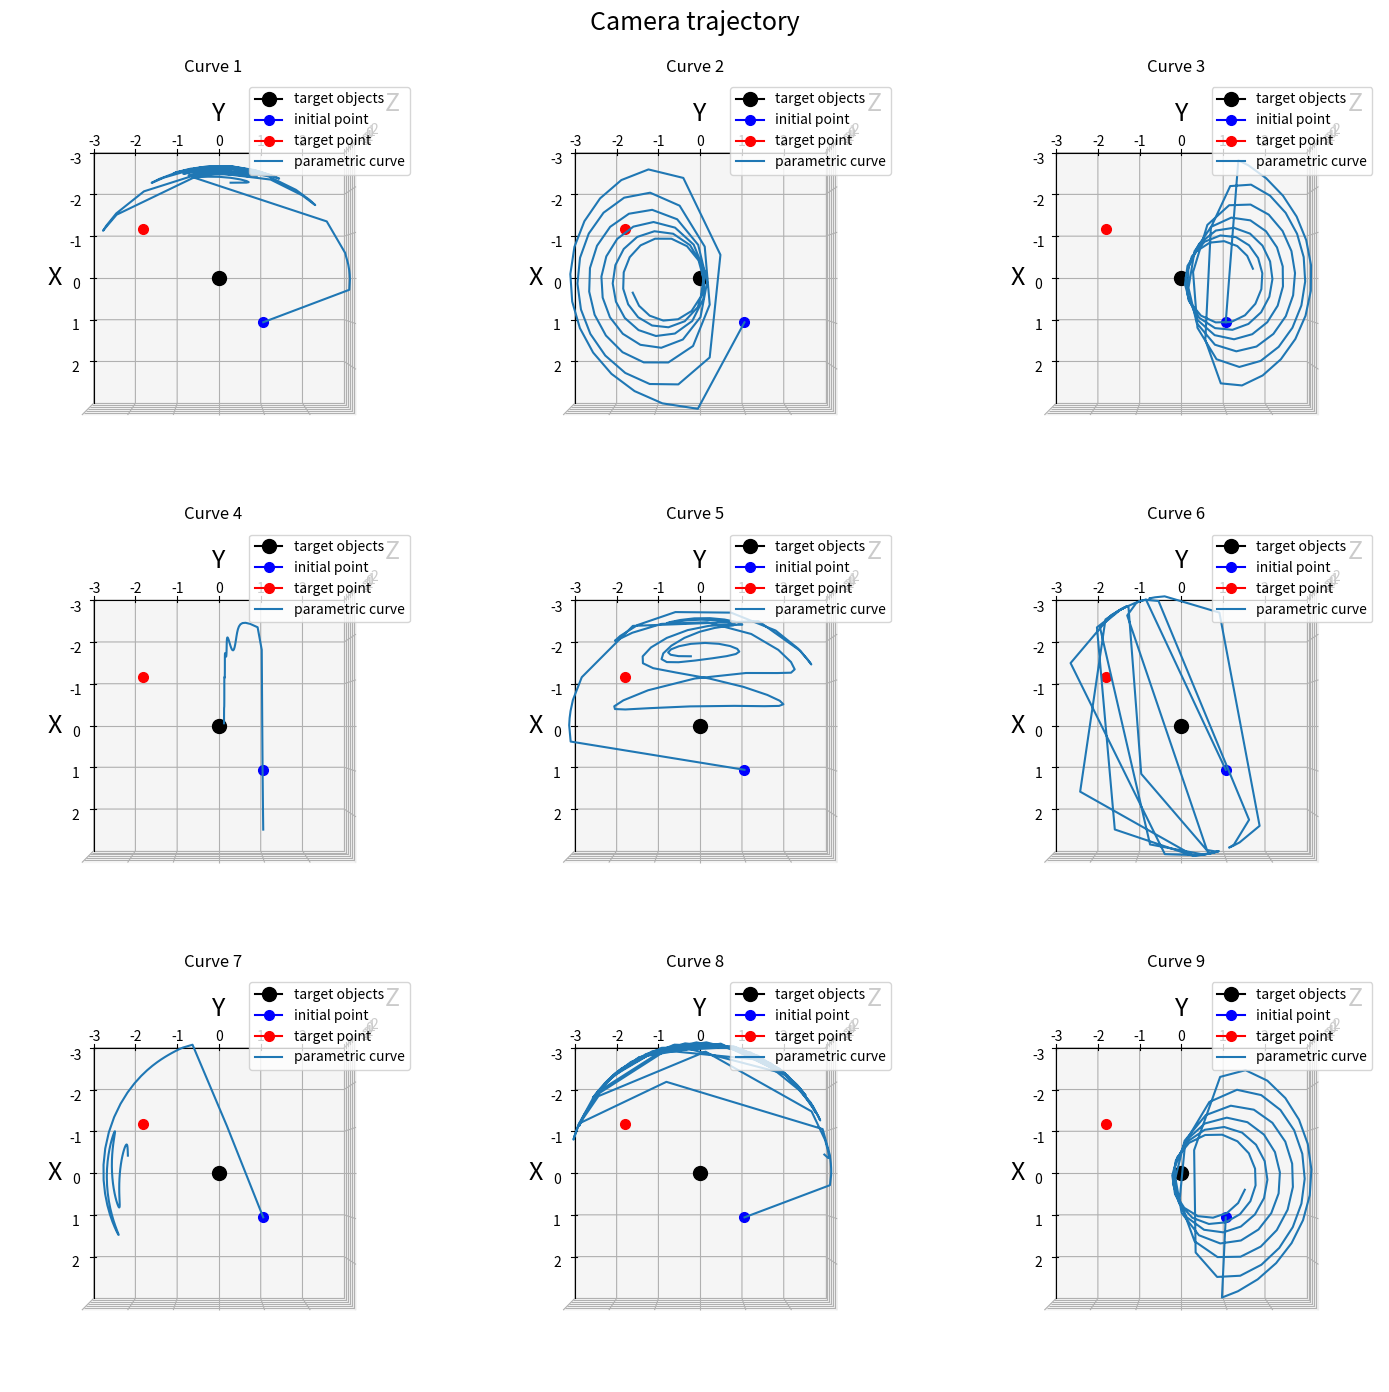

Write Python code to recreate this figure.
import matplotlib.pyplot as plt
import matplotlib as mpl
from mpl_toolkits.mplot3d import Axes3D

import numpy as np
from scipy import optimize
import time
np.set_printoptions(suppress=True)
'''
References:
https://docs.scipy.org/doc/scipy/reference/tutorial/optimize.html
https://stackoverflow.com/questions/13670333/multiple-variables-in-scipys-optimize-minimize
http://cudaopencl.blogspot.com/2013/02/3d-parametric-curves-are-cool.html
https://christopherchudzicki.github.io/MathBox-Demos/parametric_curves_3D.html

'''
def Spherical(xyz):
    # ptsnew = np.hstack((xyz, np.zeros(xyz.shape)))
    xy = xyz[:,0]**2 + xyz[:,1]**2
    ptsnew = np.zeros_like(xyz)
    ptsnew[:,0] = np.sqrt(xy + xyz[:,2]**2)
    ptsnew[:,1] = np.arctan2(np.sqrt(xy), xyz[:,2]) # for elevation angle defined from Z-axis down
    #ptsnew[:,2] = np.arctan2(xyz[:,2], np.sqrt(xy)) # for elevation angle defined from XY-plane up
    ptsnew[:,2] = np.arctan2(xyz[:,1], xyz[:,0])
    return ptsnew

def Cartesian(rab):
    x = rab[:,0]*np.sin(rab[:,1])*np.cos(rab[:,2])
    y = rab[:,0]*np.sin(rab[:,1])*np.sin(rab[:,2])
    z = rab[:,0]*np.cos(rab[:,1])
    return np.vstack((x,y,z))
def BoundPoints(xyz, Bound_Radio):
    rab = Spherical(xyz) # radio, alpha, beta
    rab[rab[:,0]<Bound_Radio[0],0] = Bound_Radio[0]
    rab[rab[:,0]>Bound_Radio[1],0] = Bound_Radio[1]
    xyz = Cartesian(rab)
    return xyz

def CreateTemplate(scale, relative_size):
    fig = plt.figure(figsize=(scale, scale*relative_size[1]/relative_size[0]))
    fig.tight_layout()
    plt.subplots_adjust(top = 0.93, bottom = 0.0, right = 1, left = 0, hspace = 0.1, wspace = 0.1)
    fig.suptitle("Camera trajectory", fontsize=18)
    return fig
def CreateFigure(grid, idx):
    # ax = fig.gca(projection='3d')
    # ax = fig.add_axes([0,0,1,1], projection='3d')
    ax = plt.subplot2grid((grid[0], grid[1]), (idx//N_cols, idx%N_cols), projection='3d')
    ax.title.set_text("Curve {}".format(idx+1))
    return ax
def UpdateFigure(ax, curve, init_point, target_point):
    X,Y,Z = curve

    ax.plot([0],[0],[0], marker="o", color="k", markersize=10, label='target objects')
    ax.plot([init_point[0]],[init_point[1]],[init_point[2]], marker="o", color="b",markersize=7, label='initial point')
    ax.plot([target_point[0]],[target_point[1]],[target_point[2]], marker="o", color="r", markersize=7, label='target point')
    ax.plot(X,Y,Z, label='parametric curve')
    ax.set_xlabel('X', fontsize=18)
    ax.set_ylabel('Y', fontsize=18)
    ax.set_zlabel('Z', fontsize=18)
    ax.legend(loc = "upper right")
    ax.set_xticks(np.arange(lims[0],lims[1]))
    ax.set_yticks(np.arange(lims[0],lims[1]))
    ax.set_zticks(np.arange(lims[0],lims[1]))
    ax.set_xlim(lims)
    ax.set_ylim(lims)
    ax.set_zlim(lims)
    return ax

def AnimateFigure(fig, file_name="basic_animation.mp4"):
    # Animate
    global vec_vision
    def animate(i):
        global vec_vision
        print(int(i/len(vec_vision)*100),end="\r")
        for ax in fig.axes:
            ax.view_init(vec_vision[i][0], vec_vision[i][1])
        return fig,

    vec_vision = []; step = 1
    # rotate the axes and update
    start_X = 0; end_X = 80; 
    start_Y = 0; end_Y = 80; 
    for angle in np.arange(start_X, end_X, step): # horizontal
        vec_vision.append([start_Y, angle])
    for angle in np.arange(start_Y, end_Y,step): # vertical
        vec_vision.append([angle, end_X])
    for angle in np.arange(end_X, start_X, -step): # horizontal
        vec_vision.append([end_Y, angle])
    for angle in np.arange(end_Y, start_Y,-step): # vertical
        vec_vision.append([angle, start_X])
    # Animate
    from matplotlib import animation
    anim = animation.FuncAnimation(fig, animate,
                                   frames=len(vec_vision), interval=1, blit=True)
    anim.save(file_name, fps=30, extra_args=['-vcodec', 'libx264'])

# Brute force PLOTTING =)
def AnimateFigureBrute(fig, file_name="basic_animation.mp4"):
    # Animate
    global vec_vision
    def animate(i):
        global vec_vision
        print(int(i/len(vec_vision)*100),end="\r")
        for ax in fig.axes: ax.remove() #cleaner
        target_point = vec_vision[i]
        print()
        for idx, [user_eq_x, user_eq_y, user_eq_z, guess] in enumerate(user_eqs):
            print("   =>",i, idx+1, end="\r")
            X,Y,Z, results, error = GeneratePoint(user_eq_x, user_eq_y, user_eq_z, guess, init_point, target_point, extraplot, debug=False)
            ax = CreateFigure([cols, rows], idx)
            ax = UpdateFigure(ax,[X,Y,Z], init_point, target_point)
            # ax.view_init(0,90)
            ax.view_init(90,0)
            fig.axes.append(ax)
            targets.append(results)
            errors.append(error)
            # print("###",np.array([X[0],Y[0],Z[0]]))
            # print("==>",np.array([X[-1],Y[-1],Z[-1]]))
            # print()
        return fig,
    # Animate
    from matplotlib import animation
    anim = animation.FuncAnimation(fig, animate, frames=len(vec_vision), interval=1, blit=True)
    anim.save(file_name, fps=30, extra_args=['-vcodec', 'libx264'])


def GeneratePoint(user_eq_x,
                    user_eq_y,
                    user_eq_z,
                    guess,
                    init_point,
                    target_point,
                    extraplot,
                    debug=True):
    global pX,pY,pZ, result
    exec("""
global gX; 
def gX(t=0, p_x=0, p_y=0, p_z=0):
    return {0}""".format(user_eq_x))
    exec("""
global gY; 
def gY(t=0, p_x=0, p_y=0, p_z=0):
    return {0}""".format(user_eq_y))
    exec("""
global gZ; 
def gZ(t=0, p_x=0, p_y=0, p_z=0):
    return {0}""".format(user_eq_z))
    exec("""
global Gcurve
def Gcurve(params):
    p_x, p_y, p_z, t = params
    [pointx, pointy, pointz] = [init_point[0]+{0}, init_point[1]+{1}, init_point[2]+{2}]
    dist = np.array([pointx,pointy,pointz])-{3}
    # return np.linalg.norm(dist) # it generates a false result =S
    return (dist**2).sum()
    """.format(user_eq_x, user_eq_y, user_eq_z, target_point))

    dist = gX()+gY()+gZ()
    if dist==0 and not np.isnan(dist):
        t1 = time.time()
        guess = np.float32(guess)
        opts = {"maxiter":1000, 'disp': False}
        # bnds = ((-5, 5), (-5, 5), (-5, 5), (None, None)) # bounds=bnds,
        prev_result = np.inf

        for _ in range(3):
            for _ in range(10):
                result = optimize.minimize(Gcurve, guess, tol=1e-5, options=opts)
                prev_result = result.fun
                if prev_result<1e-6: break;
                else: 
                    guess[:-1] = guess[:-1]-0.5
                    # print("new guess:", guess)
            guess[-1] = guess[-1]-1
        targets = result.x
        if debug:
            # print(result)
            print(result.success, "dist:", result.fun)
            print("new guess:", guess)
            print("algorithm output:", targets)

        p_x, p_y, p_z, t = targets
        N = 100;
        plot_point = []
        for i,(axis,eq) in enumerate(zip(["X","Y","Z"],[user_eq_x, user_eq_y, user_eq_z])):
            args = "global p{0}; p{0} = {1}+g{0}(np.linspace(0,targets[3]+{2},N)".format(axis,init_point[i],extraplot)
            for i, param in enumerate(["p_x","p_y","p_z"]):
                if param in eq: args += ","+str(targets[i])
                else: args += ",0"
            args += ")"
            plot_point.append(args)  
        exec(plot_point[0])
        exec(plot_point[1])
        exec(plot_point[2])
        t2 = time.time()
        if debug:
            print("time:",t2-t1)
        dist = result.fun
        pX = np.round(pX,6)
        pY = np.round(pY,6)
        pZ = np.round(pZ,6)
    else:
        if debug:
            print("NO RIGHT FUNCTION", dist)
        pX,pY,pZ = None,None,None
        targets = None
        dist = None
    return pX,pY,pZ, targets, dist

user_eqs = [

[
"p_x*(t+np.sin(t*np.sin(t)))",
"p_y*np.sin(p_z*t)",
"p_z*t",
[1.,1.,1.,   5.],
],


[
"p_x*np.sin(p_x*t)",
"-p_y*(np.cos(p_y*t)-1)",
"p_z*t",
[1,1,1,   5],
],


[
"-p_x* np.sin(p_y*t)",
"p_y*(np.cos(p_x*t)-1)",
"p_z*t",
[1,1,1,   5],
],


[
"p_x* np.sin(t)-0.1*p_z*np.cos(10*t)",
"p_y*(np.cos(0.1*t)-1)",
"p_z*t",
[1,1,1,   5],
],


[
"p_x*(t+np.sin(t*np.sin(4*t)))",
"-p_y*np.sin(p_z*t)",
"p_z*t",
[1,1,1,   5],
],


[
"p_x*(np.sin(2*t)+3*np.sin(p_x*t))",
"p_y*np.sin(p_z*t)",
"t*np.sin(p_z)",
[1,1,1,   0],
],



[
"p_x*np.sin(5*t)-np.sin(t)",
"p_y*np.sin(t)+p_x*t",
"p_z*t",
[1,1,1,   5],
],


[
"p_x*np.sin(t)-0.1*(np.cos(10*t)-1)",
"p_y*np.sin(p_y*t)",
"t*np.sin(p_z)",
[1,1,1,   5],
],


[
"p_x* np.sin(p_x*t)    + p_z*(np.cos(0.1*t)-1)",
"p_y*(np.cos(p_y*t)-1) + p_z* np.sin(0.1*t)",
"p_z*t",
[1,1,1,   5],
],


]

lims = [-3.,3.]
init_point = [1., 1., 1.]
target_point = [-1.1, -1.7, 1.3]
extraplot = 0 # continue plotting the line after reaching the target point
Bound_Radio = [0.5,3.];
# Very standard : 2,4,5,6,7,9

N_cols = 3;
rows, cols = N_cols, (len(user_eqs)-1)//N_cols+1
targets = []; errors = []
fig = CreateTemplate(scale=14, relative_size=[rows, cols])
for idx, [user_eq_x, user_eq_y, user_eq_z, guess] in enumerate(user_eqs):
    print(idx+1)
    X,Y,Z, results, error = GeneratePoint(user_eq_x, user_eq_y, user_eq_z, guess, init_point, target_point, extraplot)
    
    X,Y,Z = BoundPoints(np.array([X,Y,Z]).T, Bound_Radio)

    ax = CreateFigure([cols, rows], idx)
    ax = UpdateFigure(ax,[X,Y,Z], init_point, target_point)
    # ax.view_init(0,90)
    ax.view_init(90,0)
    fig.axes.append(ax)
    targets.append(results)
    errors.append(error)
    print("###",np.array([X[0],Y[0],Z[0]]))
    print("==>",np.array([X[-1],Y[-1],Z[-1]]))
    print()
plt.show()

for idx in range(len(targets)): print(idx+1, targets[idx], errors[idx])
# AnimateFigure(fig)



"""
# Not recommended!!! or change the steps to 0.5 for faster results. Otherwise it may take at least 8 hours
vec_vision = []
initY = -3.; endY = 3.; stepY = 0.1
initZ = 0.5; endZ =2.5; stepZ = 0.1
for xx in np.arange(-3.,3.,0.2):
    for yy in np.arange(initY, endY, stepY):
        for zz in np.arange(initZ, endZ, stepZ):
            vec_vision.append([xx,yy,zz])
        temp = initZ
        initZ = endZ
        endZ = temp
        stepZ *= -1.
    temp = initY
    initY = endY
    endY = temp
    stepY *= -1.

# Very standard : 2,4,5,6,7,9
N_cols = 3
rows, cols = N_cols, (len(user_eqs)-1)//N_cols+1
targets = []; errors = []
fig = CreateTemplate(scale=14, relative_size=[rows, cols])
AnimateFigureBrute(fig)
"""
